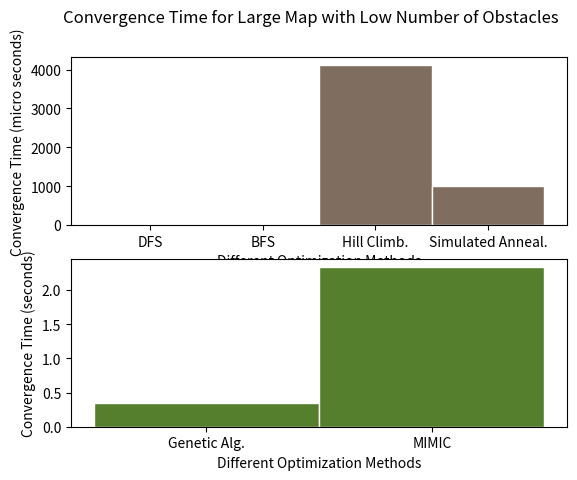
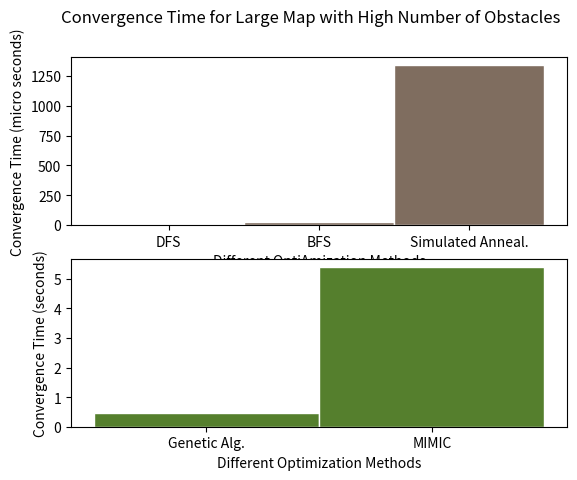
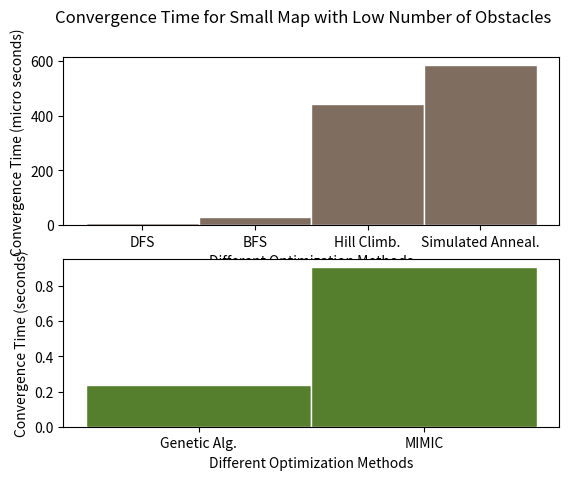
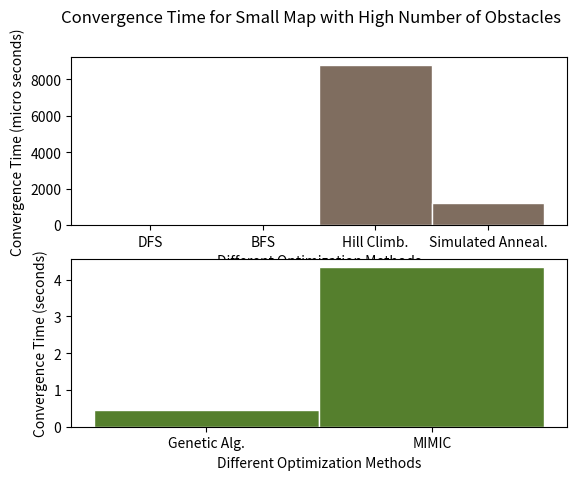
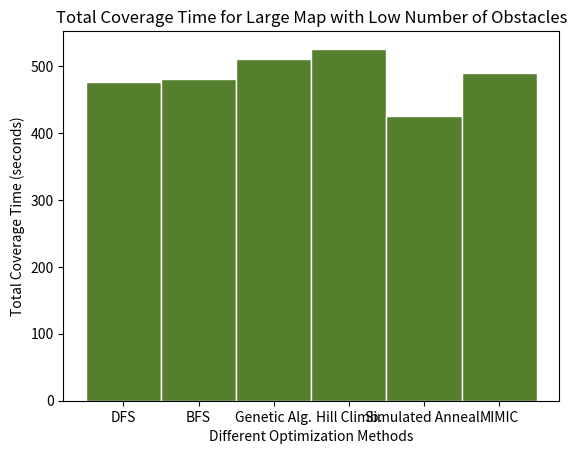
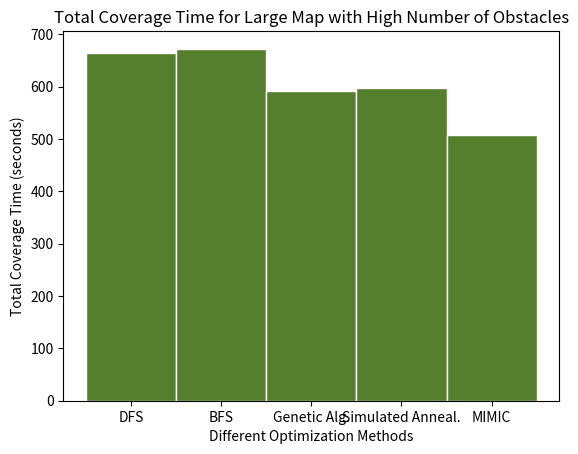
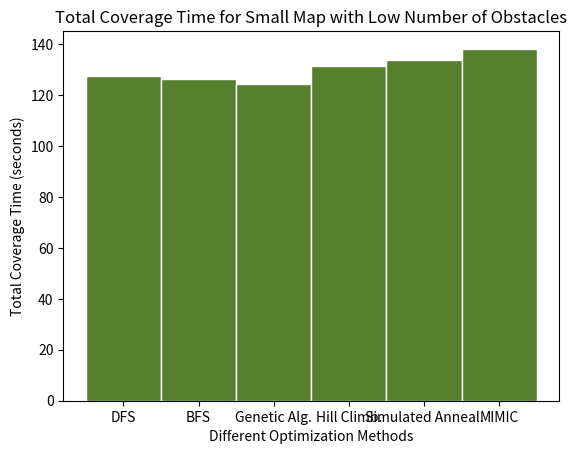
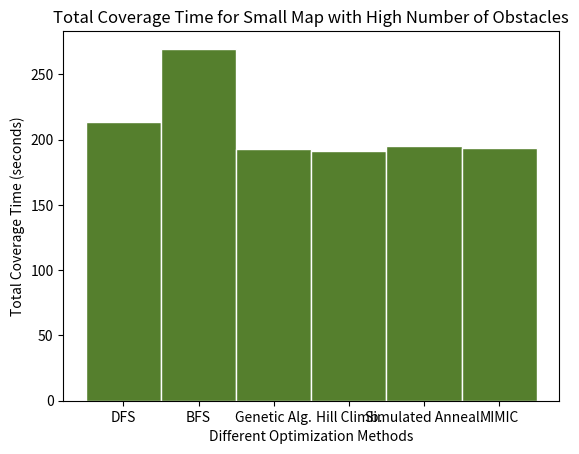

These charts were generated, in order, by the following Python code:
from matplotlib import pyplot as plt



#x_axis1 = ["DFS","BFS","Genetic Alg.","Hill Climb.","Simulated Anneal.","MIMIC"]
#y_axis1 = [1.0657520033419133e-07,2.421780955046415e-07,0.34132279418408873,0.004113932698965072,
#            0.001007028785534203,2.3405914925038815]
x_axis1 = ["DFS","BFS","Hill Climb.","Simulated Anneal."]
y_axis1 = [10.657520033419133,24.21780955046415,4113.932698965072,
            1007.028785534203]
x_axis2 = ["Genetic Alg.","MIMIC"]
y_axis2 = [0.34132279418408873,2.3405914925038815]

bar_width = 1

f, axes = plt.subplots(2, 1)
f.suptitle('Convergence Time for Large Map with Low Number of Obstacles')


axes[0].bar(x_axis1, y_axis1, color='#7f6d5f', width=bar_width, edgecolor='white')
axes[0].set_xlabel('Different Optimization Methods')
axes[0].set_ylabel('Convergence Time (micro seconds)')


axes[1].bar(x_axis2, y_axis2, color='#557f2d', width=bar_width, edgecolor='white')
axes[1].set_xlabel('Different Optimization Methods')
axes[1].set_ylabel('Convergence Time (seconds)')


######################################################################33



#x_axis1 = ["DFS","BFS","Genetic Alg.","Hill Climb.","Simulated Anneal.","MIMIC"]
#y_axis1 = [1.306990161538124e-07,2.7898396365344526e-07,0.4721514669014141,0.023594312206842005,
#            0.0013403398916125298,5.412915337597951]
x_axis3 = ["DFS","BFS","Simulated Anneal."] ##Hill climbing diverges
y_axis3 = [13.06990161538124,27.898396365344526,1340.3398916125298]
x_axis4 = ["Genetic Alg.","MIMIC"]
y_axis4 = [0.4721514669014141,5.412915337597951]

bar_width = 1

f2, axes2 = plt.subplots(2, 1)
f2.suptitle('Convergence Time for Large Map with High Number of Obstacles')


axes2[0].bar(x_axis3, y_axis3, color='#7f6d5f', width=bar_width, edgecolor='white')
axes2[0].set_xlabel('Different OptiAmization Methods')
axes2[0].set_ylabel('Convergence Time (micro seconds)')


axes2[1].bar(x_axis4, y_axis4, color='#557f2d', width=bar_width, edgecolor='white')
axes2[1].set_xlabel('Different Optimization Methods')
axes2[1].set_ylabel('Convergence Time (seconds)')


######################################################################33

x_axis5 = ["DFS","BFS","Hill Climb.","Simulated Anneal."]
y_axis5 = [8.780485950410367,29.729492962360384,443.33459809422495,584.6634041517973]
x_axis6 = ["Genetic Alg.","MIMIC"]
y_axis6 = [0.23870504209771753,0.9090649277204648]

bar_width = 1

f3, axes3 = plt.subplots(2, 1)
f3.suptitle('Convergence Time for Small Map with Low Number of Obstacles')


axes3[0].bar(x_axis5, y_axis5, color='#7f6d5f', width=bar_width, edgecolor='white')
axes3[0].set_xlabel('Different Optimization Methods')
axes3[0].set_ylabel('Convergence Time (micro seconds)')


axes3[1].bar(x_axis6, y_axis6, color='#557f2d', width=bar_width, edgecolor='white')
axes3[1].set_xlabel('Different Optimization Methods')
axes3[1].set_ylabel('Convergence Time (seconds)')


######################################################################33

x_axis7 = ["DFS","BFS","Hill Climb.","Simulated Anneal."]
y_axis7 = [12.20970007125288,31.45319988107076,8778.156200060038,1200.5476999547681]
x_axis8 = ["Genetic Alg.","MIMIC"]
y_axis8 = [0.4501033263000863,4.34933532740015]

bar_width = 1

f4, axes4 = plt.subplots(2, 1)
f4.suptitle('Convergence Time for Small Map with High Number of Obstacles')


axes4[0].bar(x_axis7, y_axis7, color='#7f6d5f', width=bar_width, edgecolor='white')
axes4[0].set_xlabel('Different Optimization Methods')
axes4[0].set_ylabel('Convergence Time (micro seconds)')


axes4[1].bar(x_axis8, y_axis8, color='#557f2d', width=bar_width, edgecolor='white')
axes4[1].set_xlabel('Different Optimization Methods')
axes4[1].set_ylabel('Convergence Time (seconds)')


################################################################

# Large map low number of objects
xaxis1 = ["DFS","BFS","Genetic Alg.","Hill Climb.","Simulated Anneal.","MIMIC"]
coverage_times1 = [476.129, 479.883, 510.237, 525.763, 425.989, 489.749 ]
# Large map high number of objects
xaxis2 = ["DFS","BFS","Genetic Alg.","Simulated Anneal.","MIMIC"]
coverage_times2 = [663.802, 672.442, 591.547, 598.305, 507.125]
# Small map low number of objects
xaxis3 = ["DFS","BFS","Genetic Alg.","Hill Climb.","Simulated Anneal.","MIMIC"]
coverage_times3 = [127.438, 126.197, 124.357, 131.483, 133.576, 138.142]
# Small map high number of objects
xaxis4 = ["DFS","BFS","Genetic Alg.","Hill Climb.","Simulated Anneal.","MIMIC"]
coverage_times4 = [213.596, 269.609, 193.117, 191.323, 194.862, 193.583]

f5 = plt.figure()
plt.bar(xaxis1, coverage_times1, color='#557f2d', width=bar_width, edgecolor='white')
plt.title("Total Coverage Time for Large Map with Low Number of Obstacles")
plt.xlabel("Different Optimization Methods")
plt.ylabel("Total Coverage Time (seconds)")

f6 = plt.figure()
plt.bar(xaxis2, coverage_times2, color='#557f2d', width=bar_width, edgecolor='white')
plt.title("Total Coverage Time for Large Map with High Number of Obstacles")
plt.xlabel("Different Optimization Methods")
plt.ylabel("Total Coverage Time (seconds)")

f7 = plt.figure()
plt.bar(xaxis3, coverage_times3, color='#557f2d', width=bar_width, edgecolor='white')
plt.title("Total Coverage Time for Small Map with Low Number of Obstacles")
plt.xlabel("Different Optimization Methods")
plt.ylabel("Total Coverage Time (seconds)")

f8 = plt.figure()
plt.bar(xaxis4, coverage_times4, color='#557f2d', width=bar_width, edgecolor='white')
plt.title("Total Coverage Time for Small Map with High Number of Obstacles")
plt.xlabel("Different Optimization Methods")
plt.ylabel("Total Coverage Time (seconds)")





plt.show()



